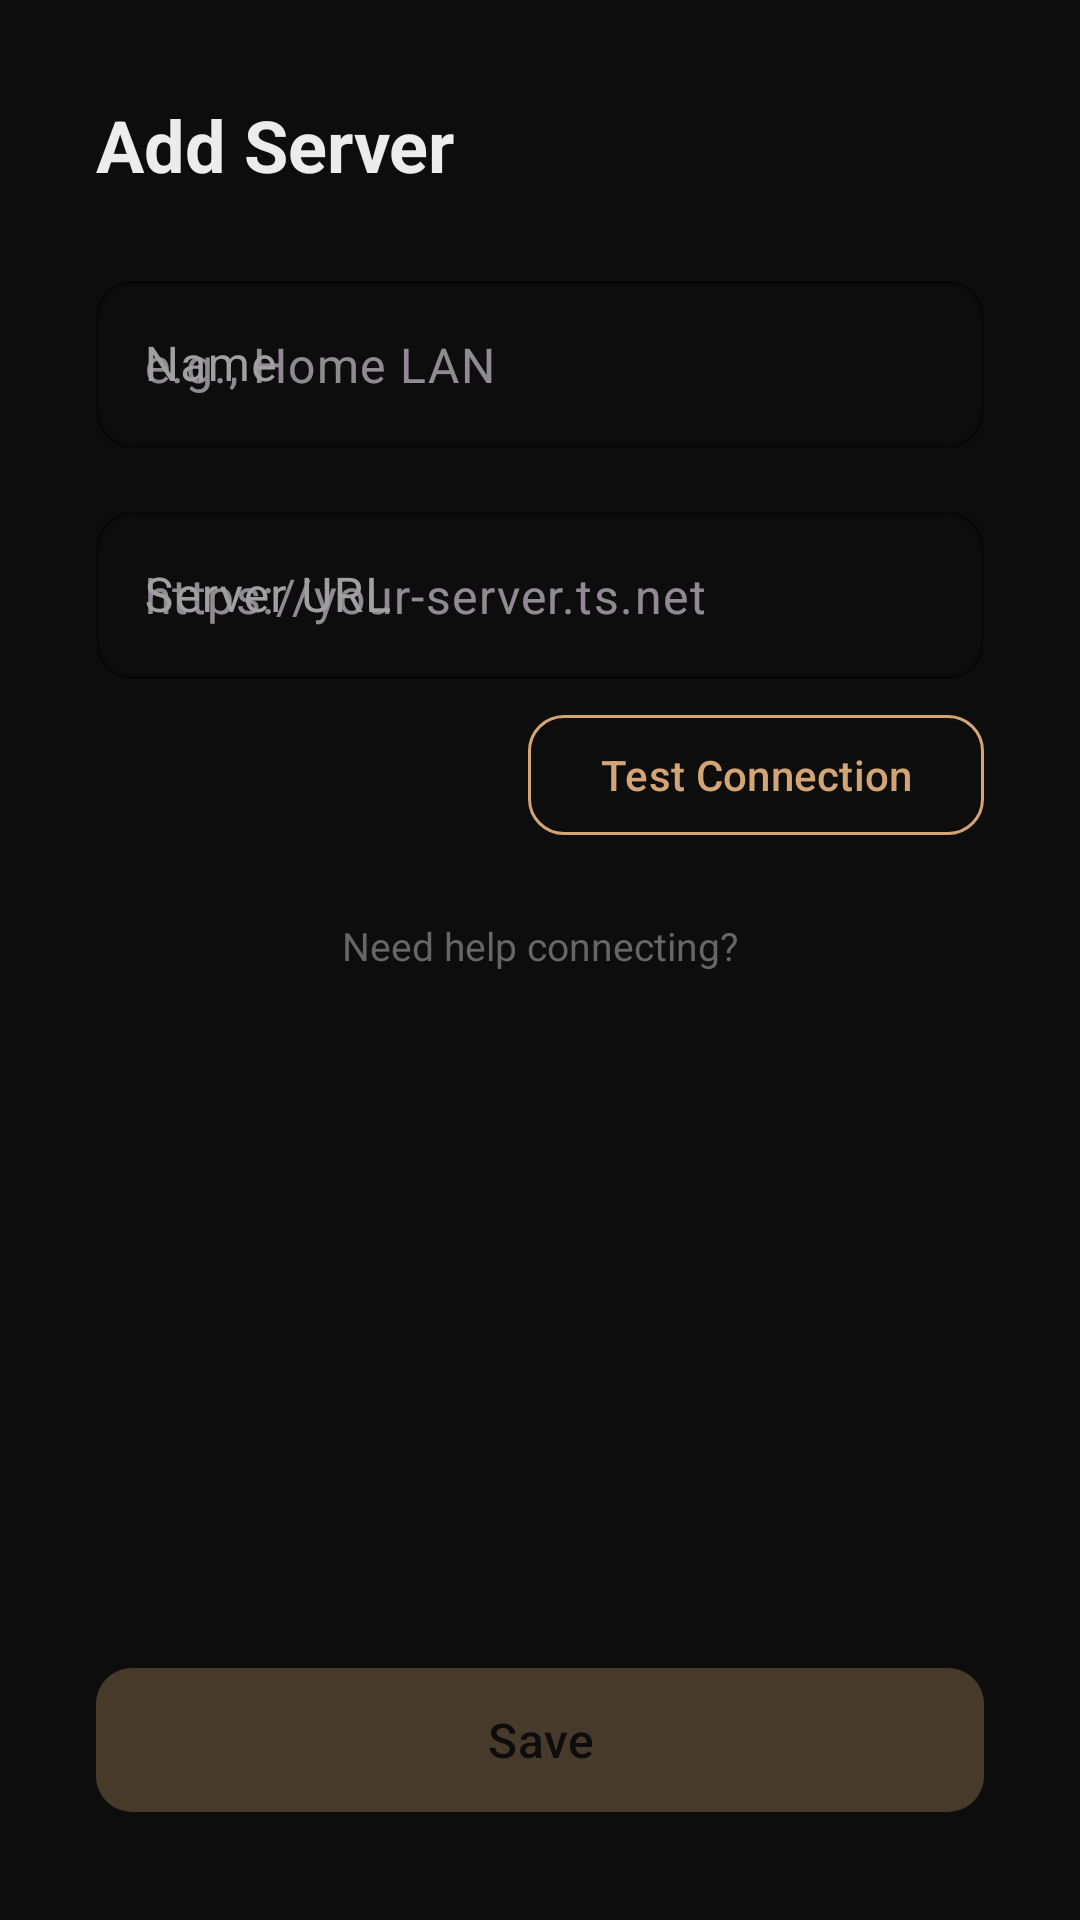

This screen was rendered from an Android layout file. Write that file and the resources it references.
<!-- AndroidManifest.xml: application theme Theme.Gizmo -->
<!-- res/layout/activity_add_server.xml -->
<?xml version="1.0" encoding="utf-8"?>
<androidx.constraintlayout.widget.ConstraintLayout
    xmlns:android="http://schemas.android.com/apk/res/android"
    xmlns:app="http://schemas.android.com/apk/res-auto"
    android:layout_width="match_parent"
    android:layout_height="match_parent"
    android:background="@color/bg_primary">

    <ScrollView
        android:layout_width="match_parent"
        android:layout_height="0dp"
        android:fillViewport="true"
        app:layout_constraintTop_toTopOf="parent"
        app:layout_constraintBottom_toTopOf="@id/btnSave">

        <LinearLayout
            android:layout_width="match_parent"
            android:layout_height="wrap_content"
            android:orientation="vertical"
            android:padding="32dp">

            <TextView
                android:id="@+id/heading"
                android:layout_width="wrap_content"
                android:layout_height="wrap_content"
                android:text="@string/add_server"
                android:textSize="24sp"
                android:textStyle="bold"
                android:textColor="@color/text_primary"
                android:layout_marginBottom="24dp" />

            <com.google.android.material.textfield.TextInputLayout
                android:id="@+id/nameLayout"
                android:layout_width="match_parent"
                android:layout_height="wrap_content"
                android:hint="Name"
                android:layout_marginBottom="16dp">

                <com.google.android.material.textfield.TextInputEditText
                    android:id="@+id/nameInput"
                    android:layout_width="match_parent"
                    android:layout_height="wrap_content"
                    android:inputType="text"
                    android:textColor="@color/text_primary"
                    android:hint="@string/server_name_hint" />

            </com.google.android.material.textfield.TextInputLayout>

            <com.google.android.material.textfield.TextInputLayout
                android:id="@+id/urlLayout"
                android:layout_width="match_parent"
                android:layout_height="wrap_content"
                android:hint="Server URL"
                android:layout_marginBottom="8dp">

                <com.google.android.material.textfield.TextInputEditText
                    android:id="@+id/urlInput"
                    android:layout_width="match_parent"
                    android:layout_height="wrap_content"
                    android:inputType="textUri"
                    android:importantForAutofill="no"
                    android:textColor="@color/text_primary"
                    android:hint="@string/server_url_hint" />

            </com.google.android.material.textfield.TextInputLayout>

            <TextView
                android:id="@+id/httpsInfo"
                android:layout_width="match_parent"
                android:layout_height="wrap_content"
                android:text="@string/https_info"
                android:textSize="13sp"
                android:textColor="@color/text_secondary"
                android:drawablePadding="8dp"
                android:visibility="gone"
                android:layout_marginBottom="16dp"
                android:paddingStart="4dp"
                android:paddingEnd="4dp" />

            <com.google.android.material.button.MaterialButton
                android:id="@+id/btnTest"
                style="@style/Widget.Gizmo.Button.Outlined"
                android:layout_width="wrap_content"
                android:layout_height="wrap_content"
                android:layout_gravity="end"
                android:text="@string/test_connection"
                android:layout_marginBottom="16dp" />

            <LinearLayout
                android:id="@+id/statusArea"
                android:layout_width="match_parent"
                android:layout_height="wrap_content"
                android:orientation="horizontal"
                android:gravity="center_vertical"
                android:visibility="gone"
                android:layout_marginBottom="24dp"
                android:paddingStart="4dp"
                android:paddingEnd="4dp">

                <ProgressBar
                    android:id="@+id/statusProgress"
                    android:layout_width="24dp"
                    android:layout_height="24dp"
                    android:indeterminateTint="@color/accent"
                    android:visibility="gone" />

                <ImageView
                    android:id="@+id/statusIcon"
                    android:layout_width="24dp"
                    android:layout_height="24dp"
                    android:visibility="gone"
                    android:contentDescription="Connection status" />

                <TextView
                    android:id="@+id/statusText"
                    android:layout_width="wrap_content"
                    android:layout_height="wrap_content"
                    android:layout_marginStart="12dp"
                    android:textSize="14sp" />

            </LinearLayout>

            <TextView
                android:id="@+id/helpLink"
                android:layout_width="wrap_content"
                android:layout_height="wrap_content"
                android:text="@string/need_help"
                android:textSize="13sp"
                android:textColor="@color/text_dim"
                android:layout_gravity="center_horizontal"
                android:padding="8dp" />

        </LinearLayout>

    </ScrollView>

    <com.google.android.material.button.MaterialButton
        android:id="@+id/btnSave"
        android:layout_width="match_parent"
        android:layout_height="56dp"
        android:layout_margin="32dp"
        android:text="@string/save"
        android:textSize="16sp"
        android:enabled="false"
        android:alpha="0.3"
        app:cornerRadius="12dp"
        app:layout_constraintBottom_toBottomOf="parent"
        app:layout_constraintEnd_toEndOf="parent"
        app:layout_constraintStart_toStartOf="parent" />

</androidx.constraintlayout.widget.ConstraintLayout>
<!-- resources referenced by this layout -->
<resources>
  <color name="accent">#FFD4A574</color>
  <color name="bg_primary">#FF0D0D0D</color>
  <color name="text_dim">#FF666666</color>
  <color name="text_primary">#FFECECEC</color>
  <color name="text_secondary">#FFA0A0A0</color>
  <string name="add_server">Add Server</string>
  <string name="https_info">Voice input requires HTTPS. Use a VPN like Tailscale for remote HTTPS access.</string>
  <string name="need_help">Need help connecting?</string>
  <string name="save">Save</string>
  <string name="server_name_hint">e.g., Home LAN</string>
  <string name="server_url_hint">https://your-server.ts.net</string>
  <string name="test_connection">Test Connection</string>
  <style name="Widget.Gizmo.Button.Outlined" parent="Widget.Material3.Button.OutlinedButton">
          <item name="cornerRadius">12dp</item>
          <item name="strokeColor">@color/accent</item>
          <item name="android:textColor">@color/accent</item>
      </style>
  <style name="Theme.Gizmo" parent="Theme.Material3.Dark.NoActionBar">
          <item name="colorPrimary">@color/accent</item>
          <item name="colorPrimaryContainer">@color/accent_dim</item>
          <item name="colorOnPrimary">@color/bg_primary</item>
          <item name="colorSecondary">@color/accent</item>
          <item name="colorSurface">@color/bg_primary</item>
          <item name="colorSurfaceContainer">@color/bg_secondary</item>
          <item name="colorOnSurface">@color/text_primary</item>
          <item name="colorOnSurfaceVariant">@color/text_secondary</item>
          <item name="colorError">@color/error</item>
          <item name="android:colorBackground">@color/bg_primary</item>
          <item name="android:windowBackground">@color/bg_primary</item>
          <item name="android:windowLightStatusBar">false</item>
          <item name="android:windowLightNavigationBar">false</item>
          <item name="android:colorControlHighlight">@color/ripple_accent</item>
          <item name="colorControlActivated">@color/accent</item>
  
          
          <item name="textInputStyle">@style/Widget.Gizmo.TextInput</item>
          <item name="materialButtonStyle">@style/Widget.Gizmo.Button</item>
      </style>
  <color name="accent_dim">#FFB8885A</color>
  <color name="bg_secondary">#FF171717</color>
  <color name="error">#FFE06060</color>
  <color name="ripple_accent">#33D4A574</color>
  <style name="Widget.Gizmo.TextInput" parent="Widget.Material3.TextInputLayout.OutlinedBox">
          <item name="boxStrokeColor">@color/accent</item>
          <item name="hintTextColor">@color/accent</item>
          <item name="boxCornerRadiusTopStart">12dp</item>
          <item name="boxCornerRadiusTopEnd">12dp</item>
          <item name="boxCornerRadiusBottomStart">12dp</item>
          <item name="boxCornerRadiusBottomEnd">12dp</item>
      </style>
  <style name="Widget.Gizmo.Button" parent="Widget.Material3.Button">
          <item name="cornerRadius">12dp</item>
          <item name="backgroundTint">@color/accent</item>
          <item name="android:textColor">@color/bg_primary</item>
      </style>
</resources>
